Labelled photos from "bccd_wbc_seg", an image-classification folder in ParthaPratimBanik/An-Automatic-Nucleus-Segmentation-and-CNN-Model-based-Classification-Method-of-White-Blood-Cell. The possible labels are: eosinophil, lymphocyte, monocyte, neutrophil.

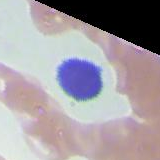
Label: lymphocyte

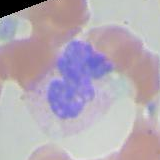
Label: neutrophil

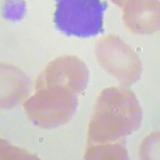
Label: lymphocyte

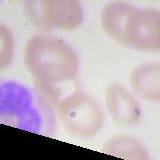
Label: neutrophil

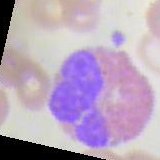
Label: eosinophil

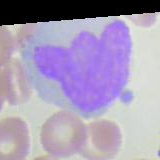
Label: monocyte
